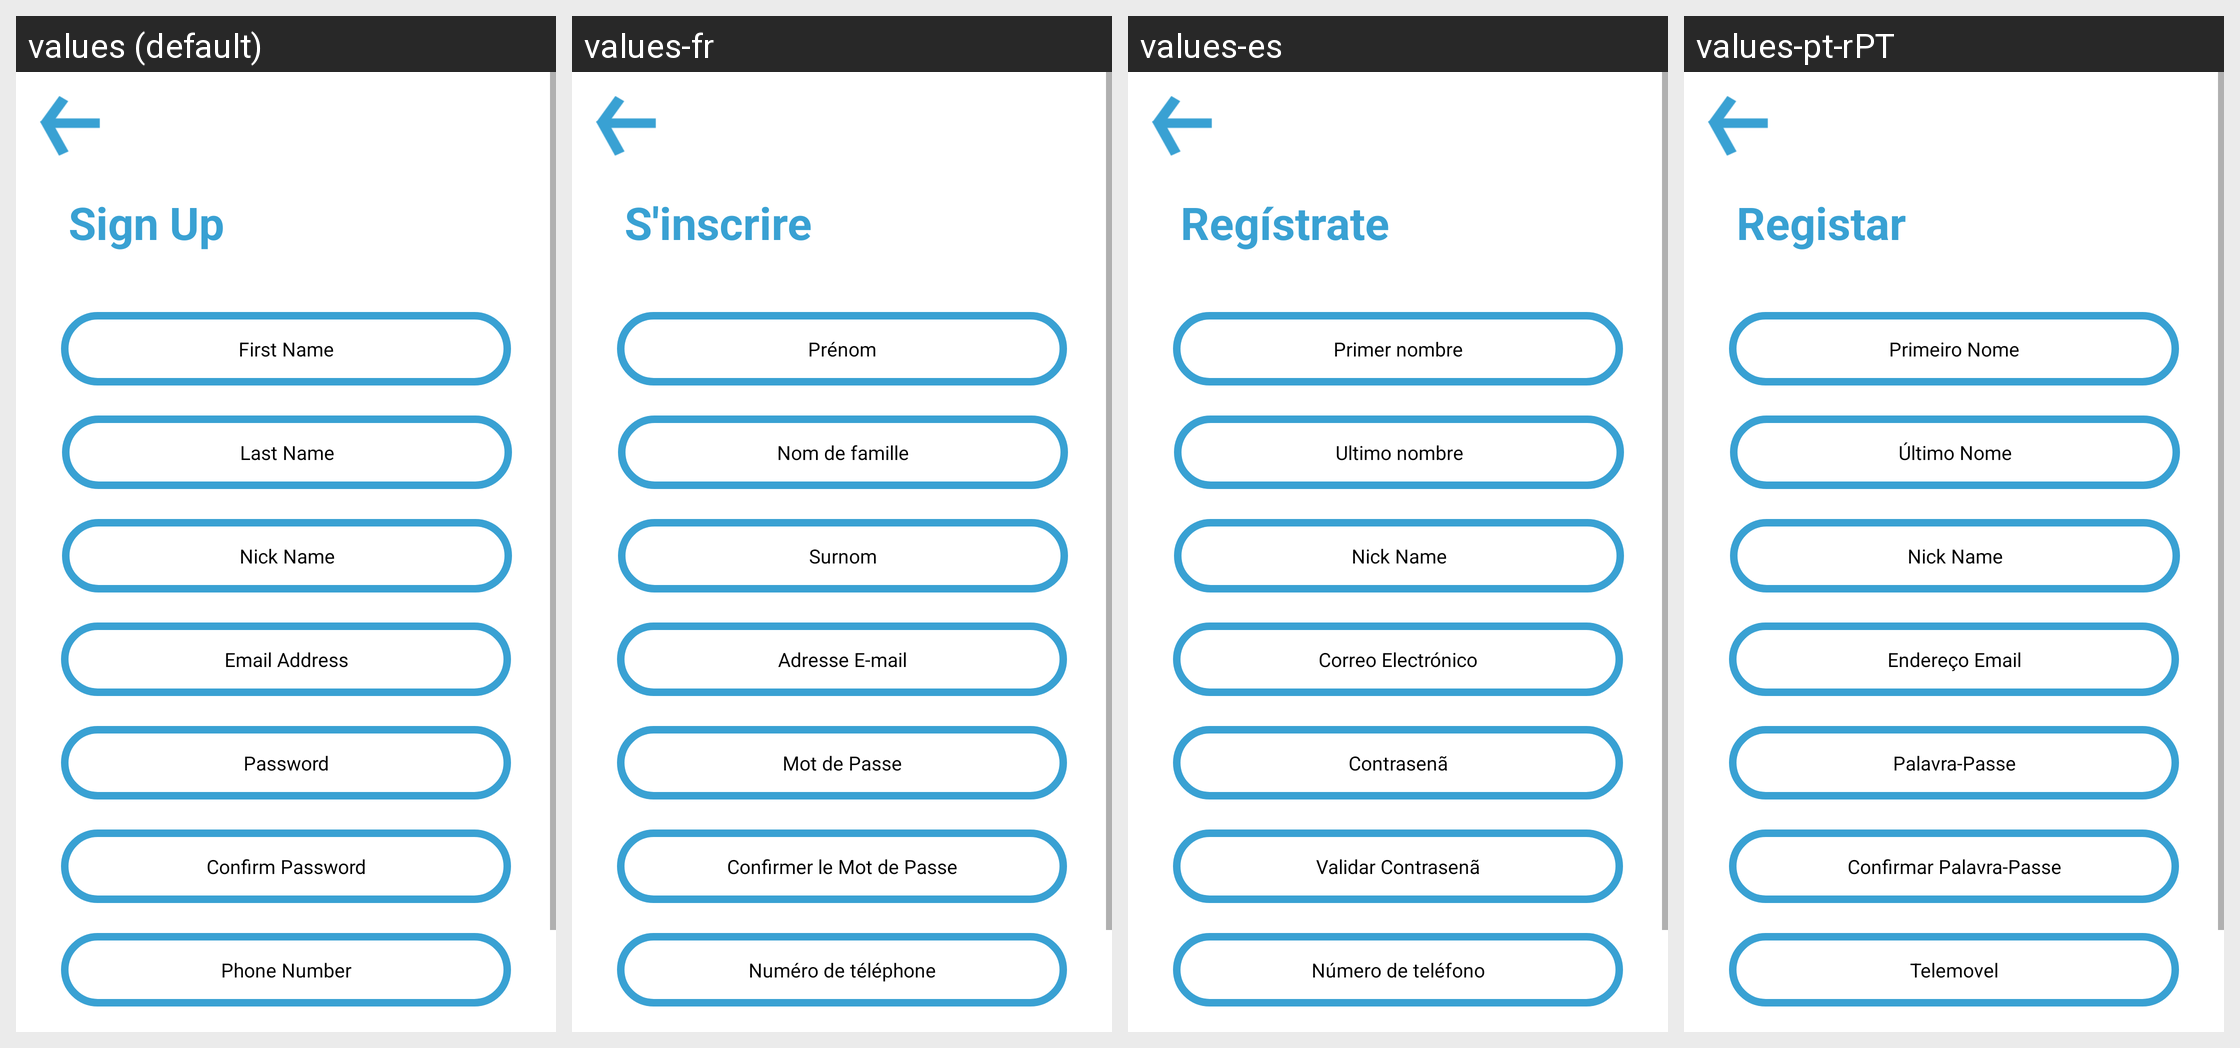

Strings drawn on this Android screen and how each of the app's shown locales translates them:
Android screen res/layout/activity_registar.xml rendered under 4 locales, left to right: values (default), values-fr, values-es, values-pt-rPT. Device: Nexus 5 (rendered at 1080×1920; each locale shown at half size, 540×960, under a caption strip naming it); theme AppTheme.
Other locales in the repository, not shown: values-de-rDE.
Strings drawn on this screen, with the default value and each locale's value (text and hints the layout hard-codes, and strings that could not be matched under every locale, appear in the picture but are not listed):

nick_name
  values: Nick Name
  values-fr: Surnom
  values-es: Nick Name
  values-pt-rPT: Nick Name

registar
  values: Sign Up
  values-fr: S'inscrire
  values-es: Regístrate
  values-pt-rPT: Registar

enter_mail
  values: Email Address
  values-fr: Adresse E-mail
  values-es: Correo Electrónico
  values-pt-rPT: Endereço Email

pass
  values: Password
  values-fr: Mot de Passe
  values-es: Contrasenã
  values-pt-rPT: Palavra-Passe

ConfirmPass
  values: Confirm Password
  values-fr: Confirmer le Mot de Passe
  values-es: Validar Contrasenã
  values-pt-rPT: Confirmar Palavra-Passe

phone_number
  values: Phone Number
  values-fr: Numéro de téléphone
  values-es: Número de teléfono
  values-pt-rPT: Telemovel

firts_name
  values: First Name
  values-fr: Prénom
  values-es: Primer nombre
  values-pt-rPT: Primeiro Nome

last_name
  values: Last Name
  values-fr: Nom de famille
  values-es: Ultimo nombre
  values-pt-rPT: Último Nome
